Run: headless pygame with SDL's dummy video driver; simulated clock (each Clock.tick advances the game by its frame time, no real sleeping); random seed 0; keys injected as events and as key.get_pressed() state; no mouse input.
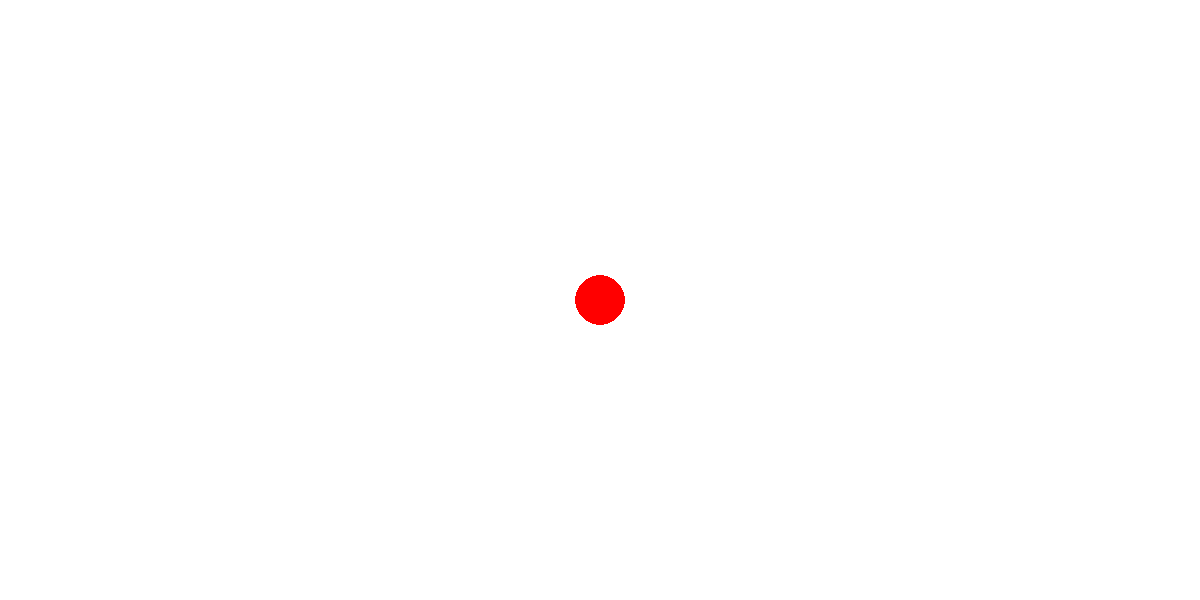
Frame 1 of 4 · flips 1–60 · no input
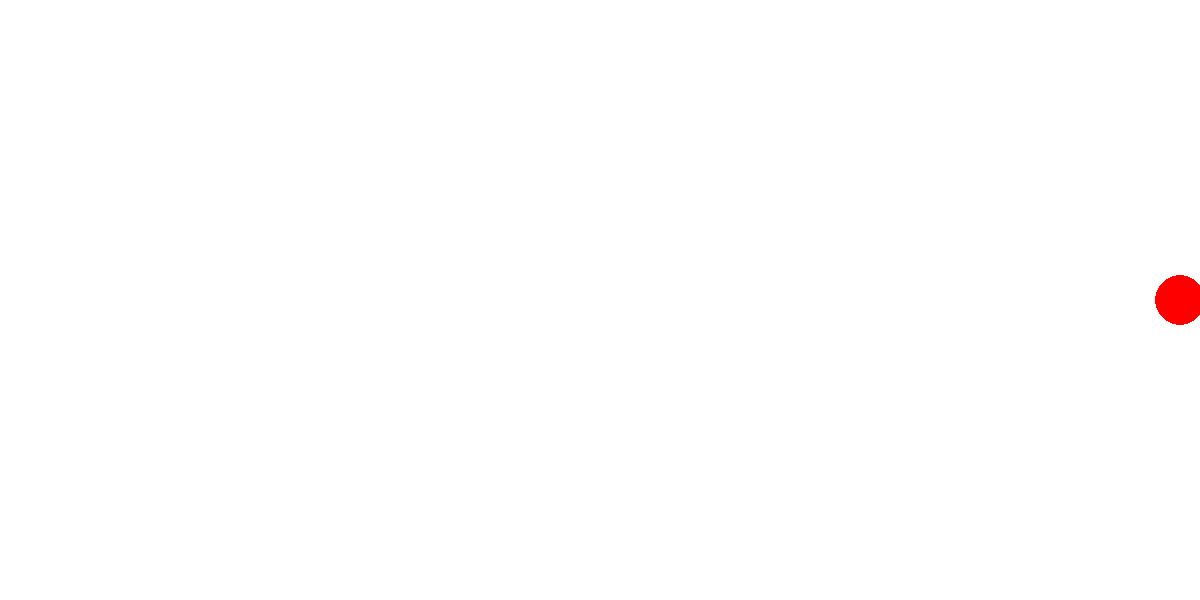
Frame 2 of 4 · flips 61–180 · tapped SPACE, RETURN · held RIGHT (→), D
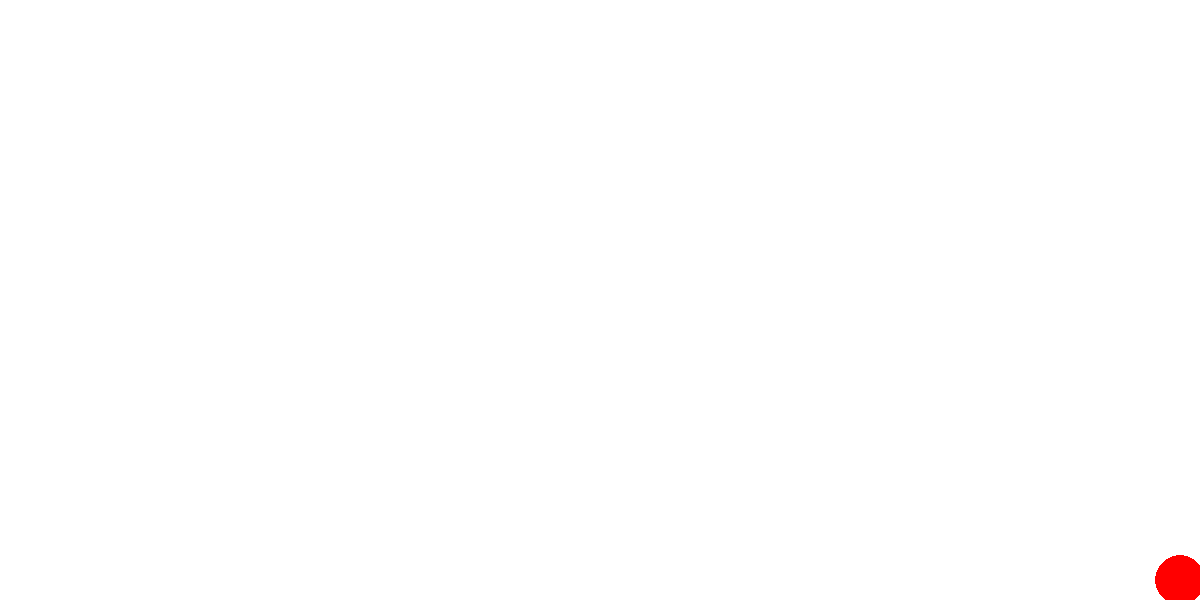
Frame 3 of 4 · flips 181–300 · held DOWN (↓), S
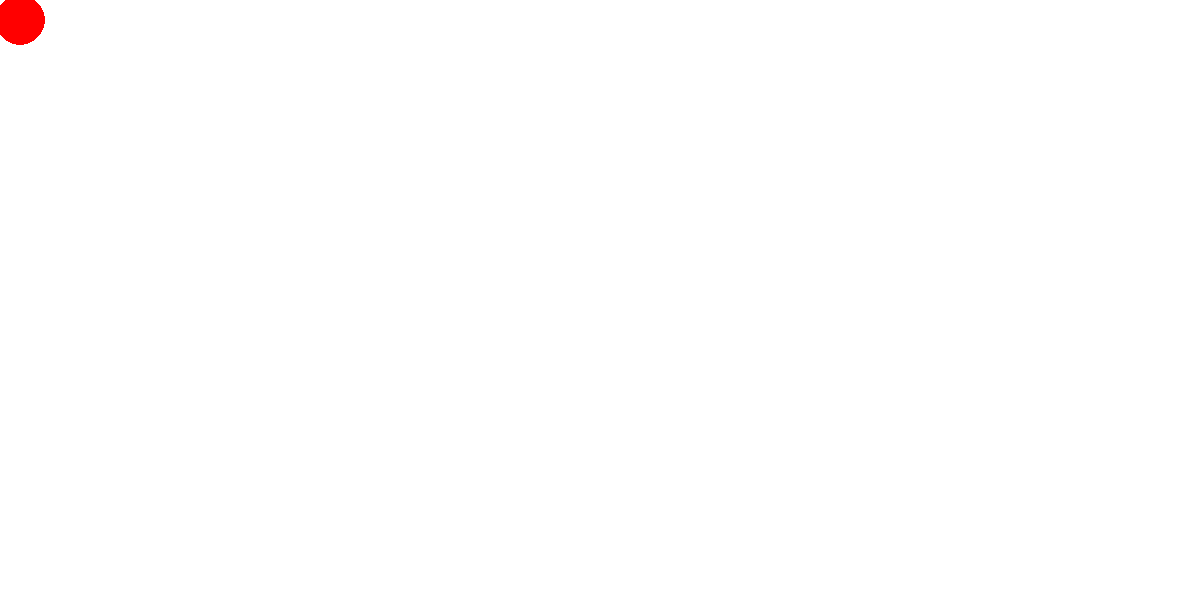
Frame 4 of 4 · flips 301–420 · held LEFT (←), A, UP (↑), W

The pygame program that drew these frames:

import pygame

pygame.init()

white = 255, 255, 255
red = 255, 0, 0
size = width, height = 1200, 600

running =True
screen = pygame.display.set_mode(size)
clock = pygame.time.Clock()
pygame.display.set_caption("Ball")

position = pygame.Vector2(width/2, height/2)
dt=0

while running:
    screen.fill(white)
    pygame.draw.circle(screen, red, position, 25)
    
    for event in pygame.event.get():
        if event.type == pygame.QUIT:
            running = False
    
    keys = pygame.key.get_pressed()
    if position.y>0+25:
        if keys[pygame.K_w]:
            position.y -= 20
    if position.y<height-25:
        if keys[pygame.K_s]:
            position.y += 20
    if position.x>0+25:
        if keys[pygame.K_a]:
            position.x -= 20
    if position.x<width-25:
        if keys[pygame.K_d]:
            position.x += 20
    pygame.display.flip()
    dt = clock.tick(60)

pygame.quit()
